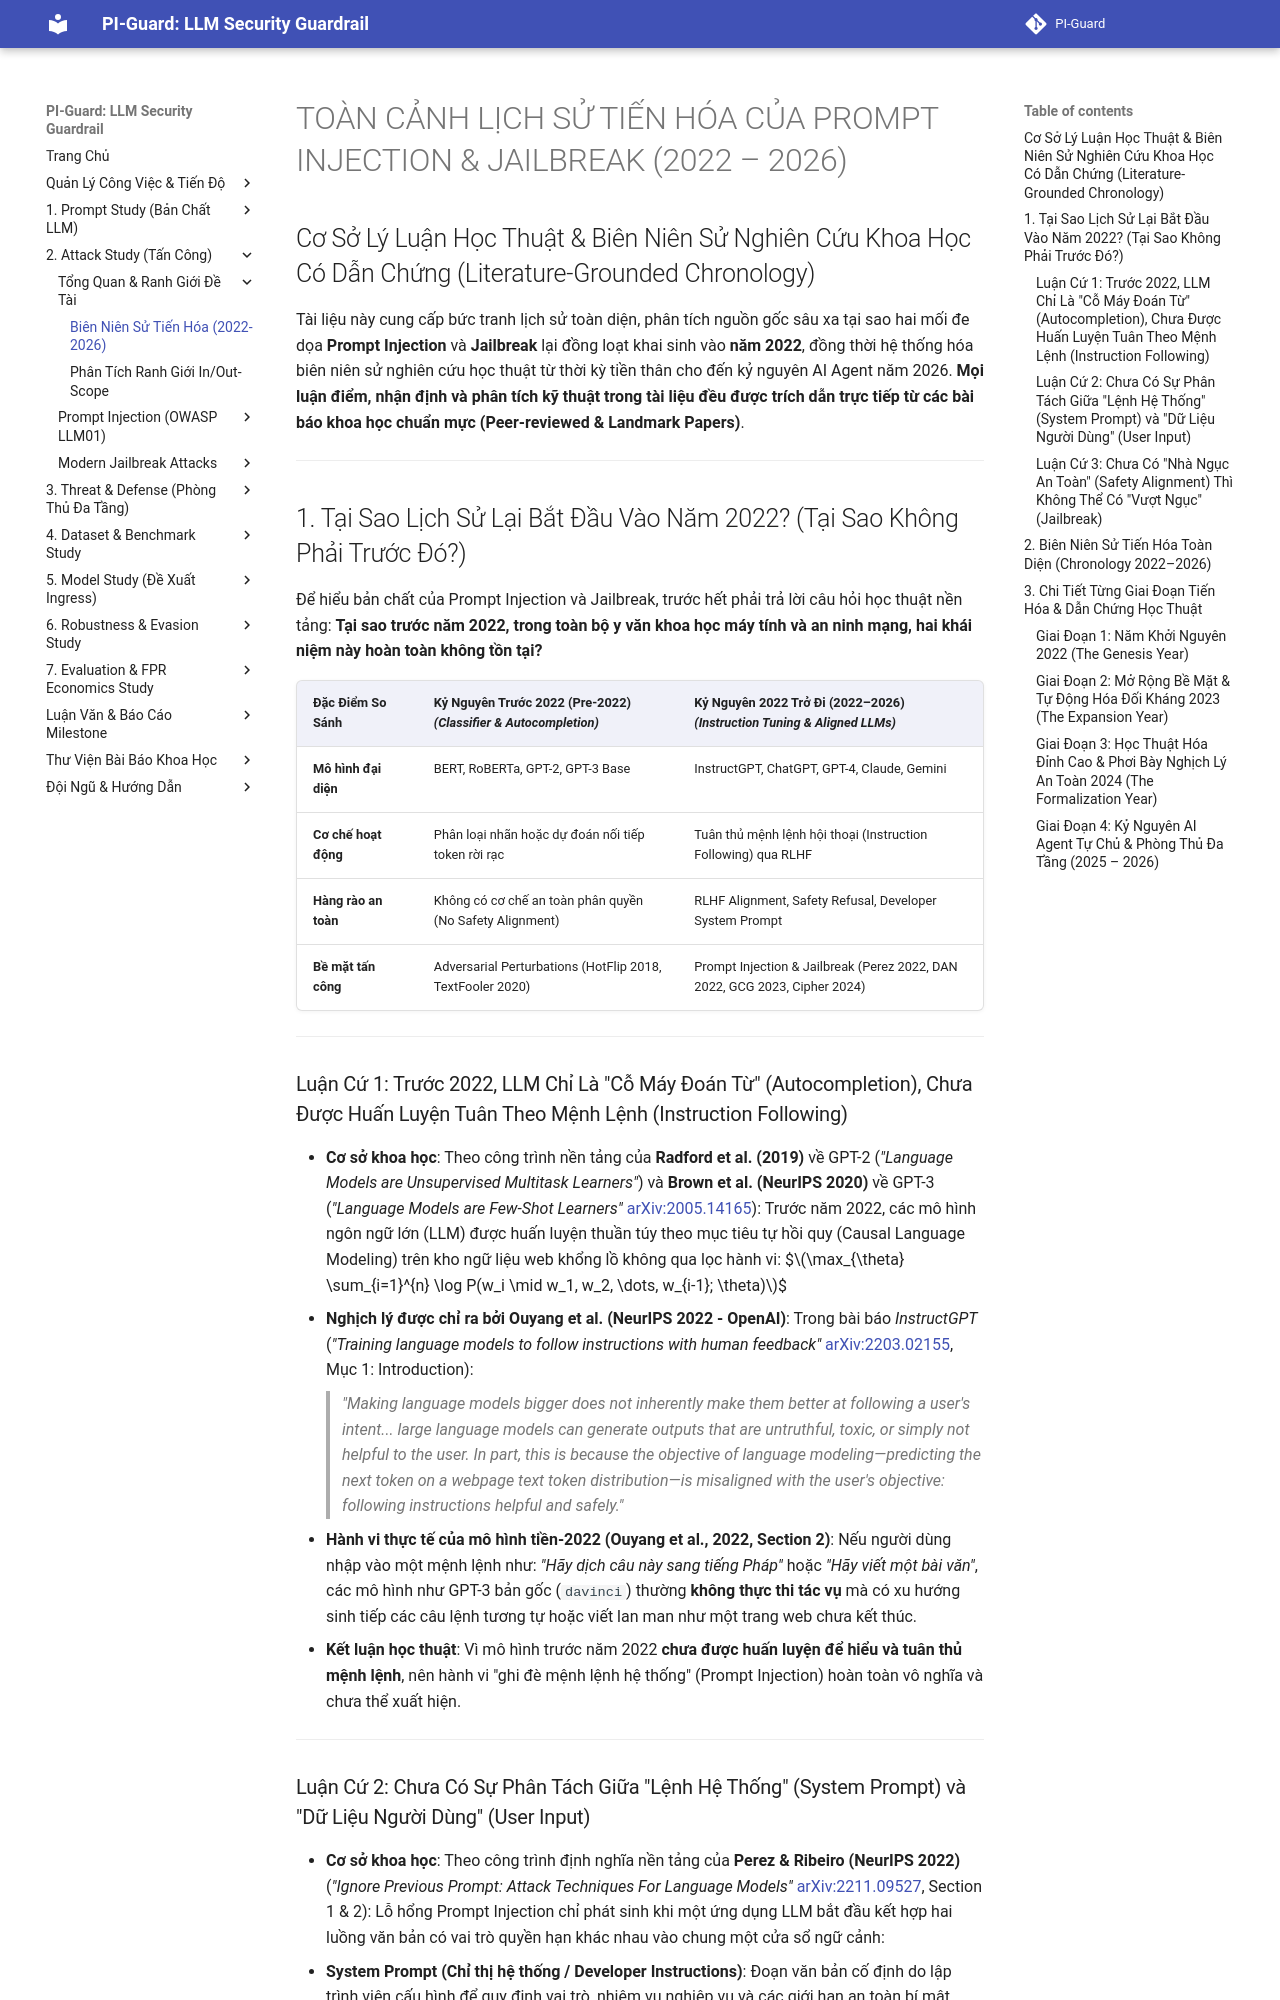

repository: nvtruongops/pi-guard · page: attacks/history_and_evolution/index.html · generator: mkdocs

# TOÀN CẢNH LỊCH SỬ TIẾN HÓA CỦA PROMPT INJECTION & JAILBREAK (2022 – 2026)
## Cơ Sở Lý Luận Học Thuật & Biên Niên Sử Nghiên Cứu Khoa Học Có Dẫn Chứng (Literature-Grounded Chronology)

Tài liệu này cung cấp bức tranh lịch sử toàn diện, phân tích nguồn gốc sâu xa tại sao hai mối đe dọa **Prompt Injection** và **Jailbreak** lại đồng loạt khai sinh vào **năm 2022**, đồng thời hệ thống hóa biên niên sử nghiên cứu học thuật từ thời kỳ tiền thân cho đến kỷ nguyên AI Agent năm 2026. **Mọi luận điểm, nhận định và phân tích kỹ thuật trong tài liệu đều được trích dẫn trực tiếp từ các bài báo khoa học chuẩn mực (Peer-reviewed & Landmark Papers)**.

---

## 1. Tại Sao Lịch Sử Lại Bắt Đầu Vào Năm 2022? (Tại Sao Không Phải Trước Đó?)

Để hiểu bản chất của Prompt Injection và Jailbreak, trước hết phải trả lời câu hỏi học thuật nền tảng: **Tại sao trước năm 2022, trong toàn bộ y văn khoa học máy tính và an ninh mạng, hai khái niệm này hoàn toàn không tồn tại?**

| Đặc Điểm So Sánh | Kỷ Nguyên Trước 2022 (Pre-2022)<br>*(Classifier & Autocompletion)* | Kỷ Nguyên 2022 Trở Đi (2022–2026)<br>*(Instruction Tuning & Aligned LLMs)* |
| :--- | :--- | :--- |
| **Mô hình đại diện** | BERT, RoBERTa, GPT-2, GPT-3 Base | InstructGPT, ChatGPT, GPT-4, Claude, Gemini |
| **Cơ chế hoạt động** | Phân loại nhãn hoặc dự đoán nối tiếp token rời rạc | Tuân thủ mệnh lệnh hội thoại (Instruction Following) qua RLHF |
| **Hàng rào an toàn** | Không có cơ chế an toàn phân quyền (No Safety Alignment) | RLHF Alignment, Safety Refusal, Developer System Prompt |
| **Bề mặt tấn công** | Adversarial Perturbations (HotFlip 2018, TextFooler 2020) | Prompt Injection & Jailbreak (Perez 2022, DAN 2022, GCG 2023, Cipher 2024) |

---

### Luận Cứ 1: Trước 2022, LLM Chỉ Là "Cỗ Máy Đoán Từ" (Autocompletion), Chưa Được Huấn Luyện Tuân Theo Mệnh Lệnh (Instruction Following)
- **Cơ sở khoa học**: Theo công trình nền tảng của **Radford et al. (2019)** về GPT-2 (*"Language Models are Unsupervised Multitask Learners"*) và **Brown et al. (NeurIPS 2020)** về GPT-3 (*"Language Models are Few-Shot Learners"* [arXiv:2005.14165](https://arxiv.org/abs/2005.14165)):
  Trước năm 2022, các mô hình ngôn ngữ lớn (LLM) được huấn luyện thuần túy theo mục tiêu tự hồi quy (Causal Language Modeling) trên kho ngữ liệu web khổng lồ không qua lọc hành vi:
  $$\max_{\theta} \sum_{i=1}^{n} \log P(w_i \mid w_1, w_2, \dots, w_{i-1}; \theta)$$
- **Nghịch lý được chỉ ra bởi Ouyang et al. (NeurIPS 2022 - OpenAI)**: Trong bài báo *InstructGPT* (*"Training language models to follow instructions with human feedback"* [arXiv:2203.02155](https://arxiv.org/abs/2203.02155), Mục 1: Introduction):
  > *"Making language models bigger does not inherently make them better at following a user's intent... large language models can generate outputs that are untruthful, toxic, or simply not helpful to the user. In part, this is because the objective of language modeling—predicting the next token on a webpage text token distribution—is misaligned with the user's objective: following instructions helpful and safely."*
- **Hành vi thực tế của mô hình tiền-2022 (Ouyang et al., 2022, Section 2)**:
  Nếu người dùng nhập vào một mệnh lệnh như: *"Hãy dịch câu này sang tiếng Pháp"* hoặc *"Hãy viết một bài văn"*, các mô hình như GPT-3 bản gốc (`davinci`) thường **không thực thi tác vụ** mà có xu hướng sinh tiếp các câu lệnh tương tự hoặc viết lan man như một trang web chưa kết thúc.
- **Kết luận học thuật**: Vì mô hình trước năm 2022 **chưa được huấn luyện để hiểu và tuân thủ mệnh lệnh**, nên hành vi "ghi đè mệnh lệnh hệ thống" (Prompt Injection) hoàn toàn vô nghĩa và chưa thể xuất hiện.

---
